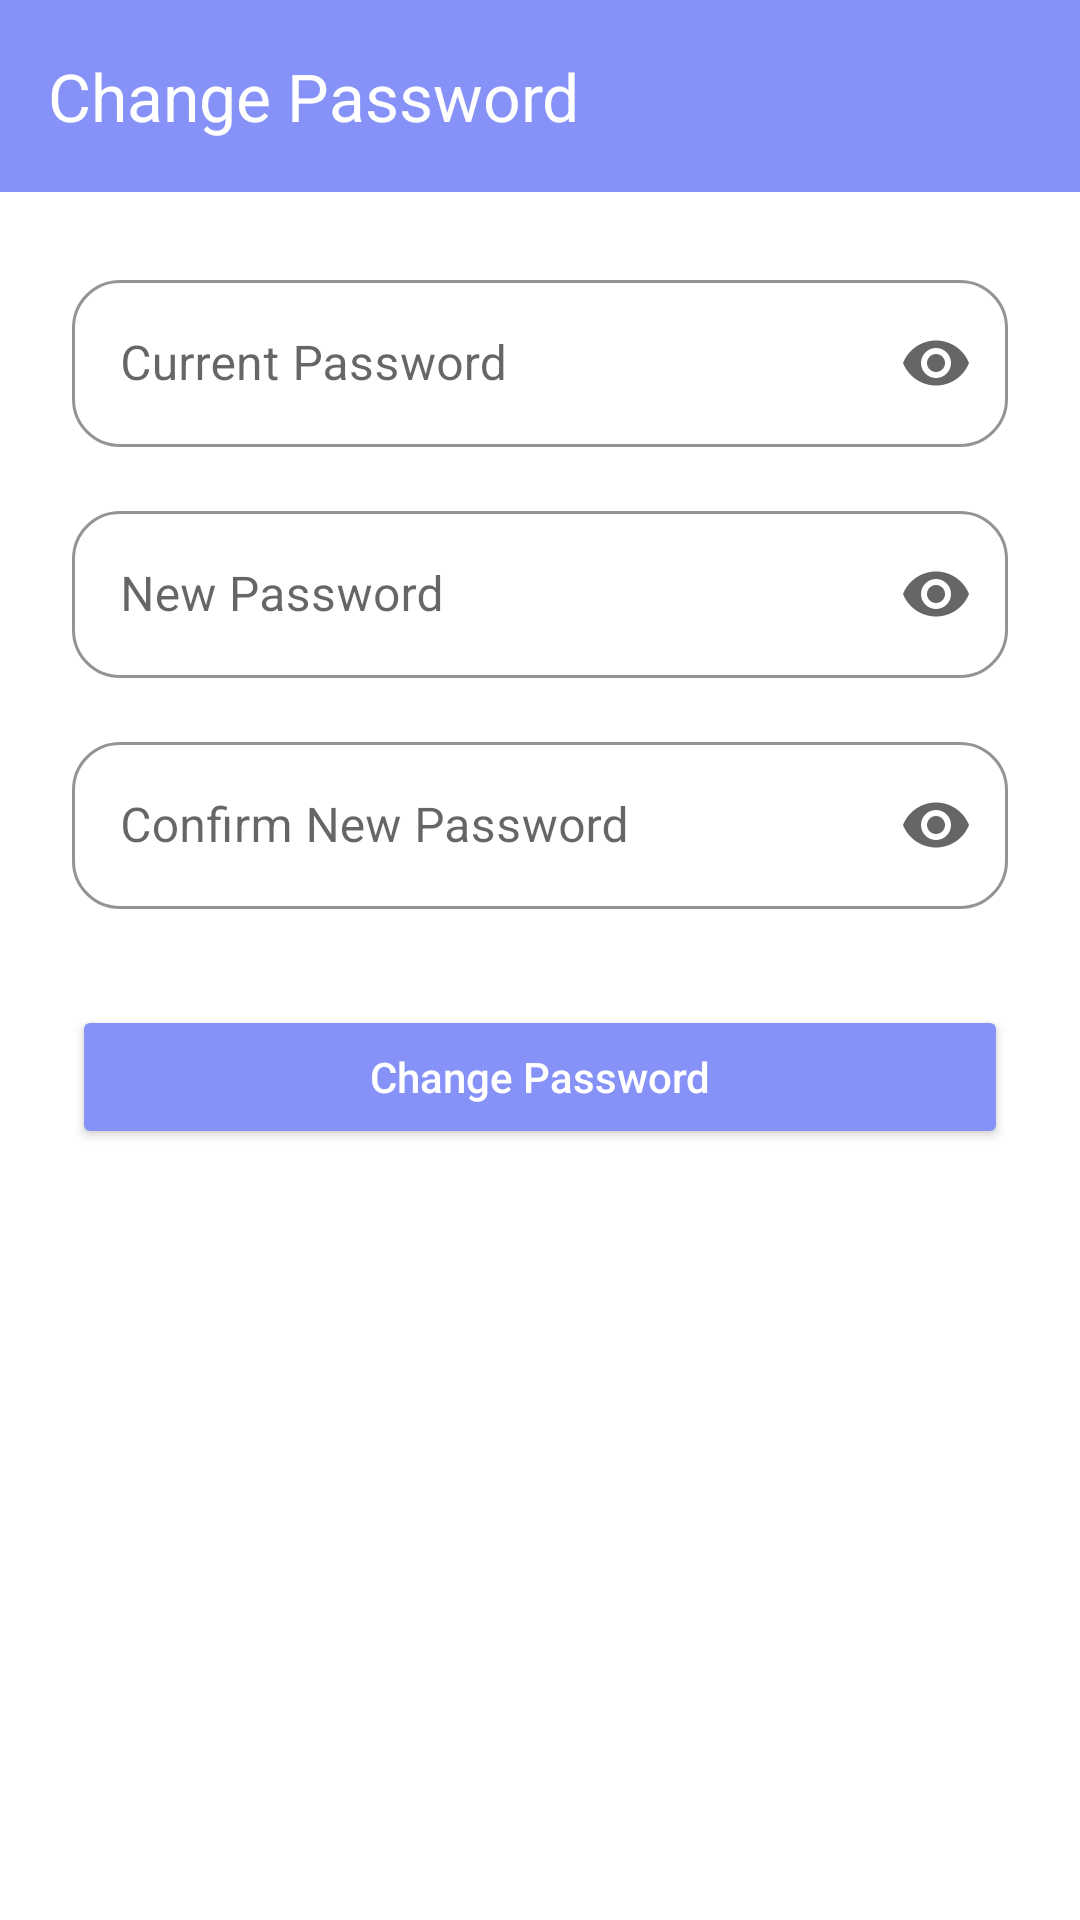

Layout XML and referenced resources for this Android screen:
<!-- AndroidManifest.xml: application theme Theme.MyApplication -->
<!-- res/layout/activity_change_password.xml -->
<?xml version="1.0" encoding="utf-8"?>
<LinearLayout xmlns:android="http://schemas.android.com/apk/res/android"
    xmlns:app="http://schemas.android.com/apk/res-auto"
    android:orientation="vertical"
    android:layout_width="match_parent"
    android:layout_height="match_parent"
    android:background="?attr/colorSurface">

    
    <androidx.appcompat.widget.Toolbar
        android:id="@+id/toolbar"
        android:layout_width="match_parent"
        android:layout_height="?attr/actionBarSize"
        android:background="?attr/colorPrimary"
        app:title="Change Password"
        app:titleTextColor="?attr/colorOnPrimary"
        android:theme="@style/ThemeOverlay.AppCompat.Dark.ActionBar" />

    
    <ScrollView
        android:layout_width="match_parent"
        android:layout_height="match_parent"
        android:padding="24dp">

        <LinearLayout
            android:layout_width="match_parent"
            android:layout_height="wrap_content"
            android:orientation="vertical">

            
            <com.google.android.material.textfield.TextInputLayout
                style="@style/Widget.MaterialComponents.TextInputLayout.OutlinedBox"
                android:layout_width="match_parent"
                android:layout_height="wrap_content"
                android:layout_marginBottom="16dp"
                app:boxBackgroundMode="outline"
                app:boxStrokeColor="?attr/colorPrimary"
                app:boxCornerRadiusTopStart="16dp"
                app:boxCornerRadiusTopEnd="16dp"
                app:boxCornerRadiusBottomStart="16dp"
                app:boxCornerRadiusBottomEnd="16dp"
                app:endIconMode="password_toggle"
                app:hintTextColor="?attr/colorPrimary">

                <com.google.android.material.textfield.TextInputEditText
                    android:id="@+id/etCurrentPassword"
                    android:layout_width="match_parent"
                    android:layout_height="wrap_content"
                    android:hint="@string/current_password"
                    android:inputType="textPassword"
                    android:textColor="?attr/colorOnSurface" />
            </com.google.android.material.textfield.TextInputLayout>

            
            <com.google.android.material.textfield.TextInputLayout
                style="@style/Widget.MaterialComponents.TextInputLayout.OutlinedBox"
                android:layout_width="match_parent"
                android:layout_height="wrap_content"
                android:layout_marginBottom="16dp"
                app:boxBackgroundMode="outline"
                app:boxStrokeColor="?attr/colorPrimary"
                app:boxCornerRadiusTopStart="16dp"
                app:boxCornerRadiusTopEnd="16dp"
                app:boxCornerRadiusBottomStart="16dp"
                app:boxCornerRadiusBottomEnd="16dp"
                app:endIconMode="password_toggle"
                app:hintTextColor="?attr/colorPrimary">

                <com.google.android.material.textfield.TextInputEditText
                    android:id="@+id/etNewPassword"
                    android:layout_width="match_parent"
                    android:layout_height="wrap_content"
                    android:hint="@string/new_password"
                    android:inputType="textPassword"
                    android:textColor="?attr/colorOnSurface" />
            </com.google.android.material.textfield.TextInputLayout>

            
            <com.google.android.material.textfield.TextInputLayout
                style="@style/Widget.MaterialComponents.TextInputLayout.OutlinedBox"
                android:layout_width="match_parent"
                android:layout_height="wrap_content"
                android:layout_marginBottom="24dp"
                app:boxBackgroundMode="outline"
                app:boxStrokeColor="?attr/colorPrimary"
                app:boxCornerRadiusTopStart="16dp"
                app:boxCornerRadiusTopEnd="16dp"
                app:boxCornerRadiusBottomStart="16dp"
                app:boxCornerRadiusBottomEnd="16dp"
                app:endIconMode="password_toggle"
                app:hintTextColor="?attr/colorPrimary">

                <com.google.android.material.textfield.TextInputEditText
                    android:id="@+id/etConfirmPassword"
                    android:layout_width="match_parent"
                    android:layout_height="wrap_content"
                    android:hint="@string/confirm_new_password"
                    android:inputType="textPassword"
                    android:textColor="?attr/colorOnSurface" />
            </com.google.android.material.textfield.TextInputLayout>

            
            <Button
                android:id="@+id/btnChangePassword"
                android:layout_width="match_parent"
                android:layout_height="wrap_content"
                android:text="@string/change_password_1"
                android:backgroundTint="?attr/colorPrimary"
                android:textColor="@android:color/white"
                android:padding="12dp"
                android:textAllCaps="false"
                android:layout_marginTop="8dp" />

        </LinearLayout>
    </ScrollView>
</LinearLayout>
<!-- resources referenced by this layout -->
<resources>
  <string name="change_password_1">Change Password</string>
  <string name="confirm_new_password">Confirm New Password</string>
  <string name="current_password">Current Password</string>
  <string name="new_password">New Password</string>
  <style name="Theme.MyApplication" parent="Theme.Material3.DayNight.NoActionBar">
  
          
          <item name="colorPrimary">@color/primary</item>
          <item name="colorOnPrimary">@color/onPrimary</item>
  
          
          <item name="colorSecondary">@color/secondary</item>
          <item name="colorOnSecondary">@color/onSecondary</item>
  
          
          <item name="android:colorBackground">@color/background</item>
          <item name="colorOnBackground">@color/onBackground</item>
  
          
          <item name="colorSurface">@color/surface</item>
          <item name="colorOnSurface">@color/onSurface</item>
          <item name="colorOnSurfaceVariant">@color/onSurfaceVariant_light</item>
  
          
          <item name="colorError">@color/error</item>
          <item name="colorOnError">@color/onError</item>
      </style>
  <color name="primary">#8692F7</color>
  <color name="onPrimary">#FFFFFF</color>
  <color name="secondary">#03DAC6</color>
  <color name="onSecondary">#000000</color>
  <color name="background">#FFFFFF</color>
  <color name="onBackground">#000000</color>
  <color name="surface">#FFFFFF</color>
  <color name="onSurface">#000000</color>
  <color name="onSurfaceVariant_light">#66000000</color>
  <color name="error">#B00020</color>
  <color name="onError">#FFFFFF</color>
</resources>
